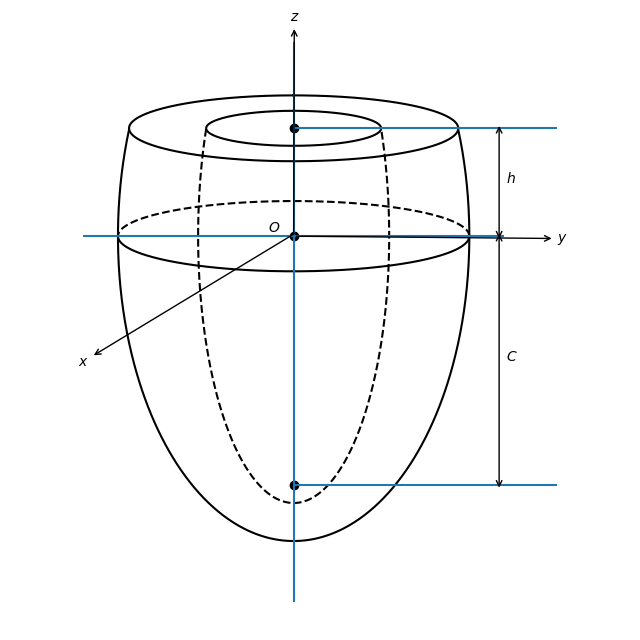

The matplotlib source for this figure:
# -*- coding: utf-8 -*-
"""
Created on Sun Sep  2 16:46:11 2018

[redacted]
"""

import numpy as np
import matplotlib.pyplot as plt

plt.close('all')

R_1 = 1.86
R_2 = 3.42
C = 4.85
h = 2.1

Z_1 = np.sqrt(C**2 + R_1**2)
Z_2 = np.sqrt(C**2 + R_2**2)

t = np.linspace(1/2*np.pi, 5/2*np.pi, 1000)
x_1 = R_1*np.cos(t)
y_1 = Z_1*np.sin(t)
x_1 = x_1[y_1 <= h]
y_1 = y_1[y_1 <= h]

x_2 = R_2*np.cos(t)
y_2 = Z_2*np.sin(t)
x_2 = x_2[y_2 <= h]
y_2 = y_2[y_2 <= h]

plt.figure(figsize=(8, 8), dpi=200)
plt.plot(x_1, y_1, 'k--')
plt.plot(x_2, y_2, 'k')
plt.gca().set_aspect('equal', 'datalim')
#plt.grid('on')
plt.xlabel('x (cm)')
plt.ylabel('z (cm)')
a = 1.2
#plt.axis([-R_2*a, R_2*a, -Z_2*a, h*a])
plt.axis('off')

offset = 0.1

a = 2.1
plt.annotate(
    '$x$', xy=(offset, offset), xycoords='data',
    xytext=(a*-2, a*-1.2), textcoords='data', 
    arrowprops={'arrowstyle': '<-'})

plt.annotate(
    '$y$', xy=(0, 0), xycoords='data',
    xytext=(R_2*1.5, -0.095), textcoords='data', 
    arrowprops={'arrowstyle': '<-'})

plt.annotate(
    '$z$', xy=(0, 0), xycoords='data',
    xytext=(-0.08, h*2), textcoords='data', 
    arrowprops={'arrowstyle': '<-'})

x_drift = 4.
plt.annotate(
    '', xy=(x_drift, -offset), xycoords='data',
    xytext=(x_drift, h+offset), textcoords='data',
    arrowprops={'arrowstyle': '<->'})
plt.annotate(
    '$h$', xy=(x_drift, h/2), xycoords='data',
    xytext=(5, 0), textcoords='offset points')

plt.annotate(
    '', xy=(x_drift, offset), xycoords='data',
    xytext=(x_drift, -C-offset), textcoords='data', 
    arrowprops={'arrowstyle': '<->'})

plt.annotate(
    '$C$', xy=(x_drift, -C/2), xycoords='data',
    xytext=(5, 0), textcoords='offset points')


f = 0.2
r_1 = abs(x_1[0])
a_1 = r_1*f
r_2 = abs(x_2[0])
a_2 = r_2*f
r_3 = R_2
a_3 = f*r_3
x0_1 = 0
y0_1 = h
x0_2 = 0
y0_2 = h

xe_1 = x0_1 + r_1*np.cos(t)
ye_1 = y0_1 + a_1*np.sin(t)
xe_2 = x0_2 + r_2*np.cos(t)
ye_2 = y0_2 + a_2*np.sin(t)

plt.plot(xe_1, ye_1, 'k')
plt.plot(xe_2, ye_2, 'k')
t = np.linspace(-np.pi, 0, 500)
plt.plot(r_3*np.cos(t), a_3*np.sin(t), 'k')
t = np.linspace(0, np.pi, 500)
plt.plot(r_3*np.cos(t), a_3*np.sin(t), 'k--')
plt.hlines(0, -R_2*1.2, R_2*1.2)
plt.vlines(0, -Z_2*1.2, h*1.8)
plt.hlines(h, 0, R_2*1.5)
plt.scatter(0, h, color='k')
plt.hlines(-C, 0, R_2*1.5)
plt.scatter(0, -C, color='k')
plt.scatter(0, 0, color='k')
plt.text(-0.5, 0.1, '$\it{O}$')

plt.savefig('lv_geometry.png', dpi=300, bbox_inches="tight")